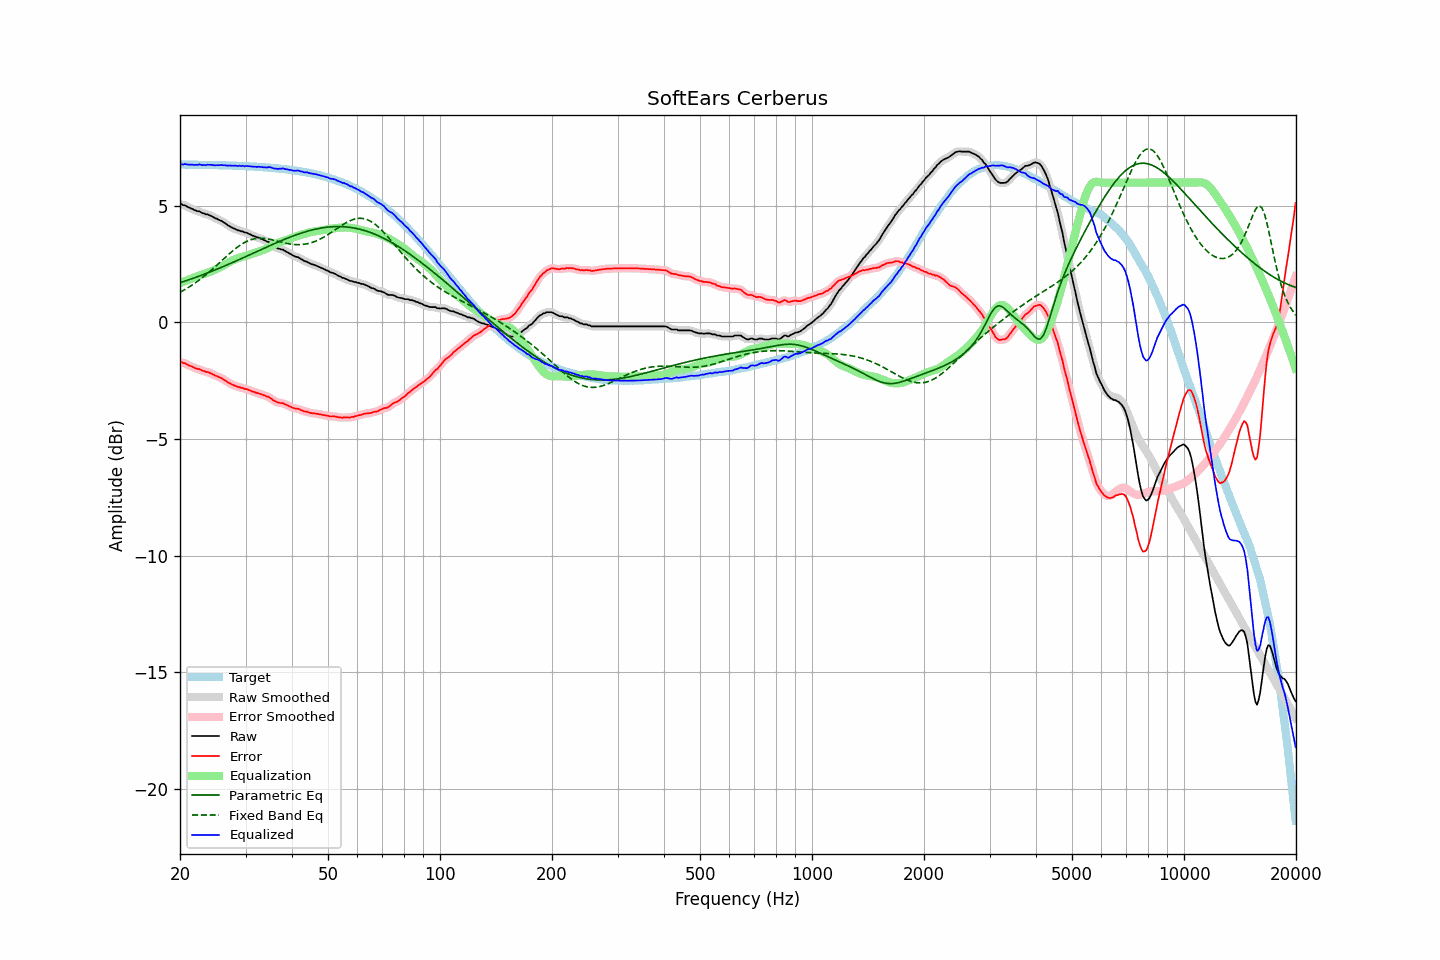

Values plotted in this chart, from the file beside it:
frequency, raw, error, smoothed, error_smoothed, equalization, parametric_eq, fixed_band_eq, equalized_raw, equalized_smoothed, target
20.00, 5.06, -1.72, 5.07, -1.71, 1.69, 1.71, 1.29, 6.75, 6.76, 6.78
20.20, 5.08, -1.70, 5.06, -1.72, 1.72, 1.73, 1.33, 6.80, 6.78, 6.78
20.40, 5.03, -1.75, 5.04, -1.73, 1.74, 1.75, 1.37, 6.77, 6.79, 6.78
20.61, 5.03, -1.74, 5.02, -1.75, 1.77, 1.77, 1.41, 6.80, 6.79, 6.78
20.81, 4.99, -1.78, 4.99, -1.79, 1.80, 1.80, 1.45, 6.79, 6.78, 6.77
21.02, 4.95, -1.82, 4.96, -1.82, 1.82, 1.82, 1.49, 6.77, 6.78, 6.77
21.23, 4.92, -1.85, 4.92, -1.85, 1.85, 1.84, 1.54, 6.77, 6.77, 6.77
21.44, 4.89, -1.88, 4.89, -1.88, 1.88, 1.87, 1.58, 6.77, 6.77, 6.77
21.66, 4.86, -1.91, 4.86, -1.91, 1.91, 1.89, 1.63, 6.77, 6.77, 6.77
21.87, 4.82, -1.95, 4.82, -1.95, 1.94, 1.92, 1.68, 6.76, 6.76, 6.77
22.09, 4.80, -1.97, 4.80, -1.97, 1.97, 1.94, 1.72, 6.77, 6.77, 6.77
22.31, 4.77, -2.00, 4.78, -1.99, 1.99, 1.97, 1.77, 6.76, 6.77, 6.77
22.54, 4.77, -2.00, 4.76, -2.01, 2.02, 1.99, 1.82, 6.79, 6.77, 6.77
22.76, 4.73, -2.03, 4.73, -2.03, 2.04, 2.02, 1.88, 6.77, 6.77, 6.77
22.99, 4.69, -2.07, 4.70, -2.06, 2.06, 2.04, 1.93, 6.75, 6.76, 6.76
23.22, 4.68, -2.08, 4.67, -2.09, 2.08, 2.07, 1.99, 6.76, 6.75, 6.76
23.45, 4.64, -2.12, 4.65, -2.11, 2.11, 2.10, 2.04, 6.75, 6.76, 6.76
23.69, 4.64, -2.12, 4.63, -2.13, 2.13, 2.12, 2.10, 6.77, 6.76, 6.76
23.92, 4.61, -2.15, 4.61, -2.15, 2.16, 2.15, 2.16, 6.77, 6.77, 6.76
24.16, 4.58, -2.18, 4.58, -2.17, 2.18, 2.18, 2.22, 6.76, 6.77, 6.76
24.40, 4.55, -2.21, 4.55, -2.21, 2.21, 2.20, 2.28, 6.76, 6.76, 6.76
24.65, 4.51, -2.24, 4.51, -2.24, 2.24, 2.23, 2.34, 6.75, 6.75, 6.75
24.89, 4.47, -2.28, 4.48, -2.28, 2.27, 2.26, 2.40, 6.74, 6.75, 6.75
25.14, 4.45, -2.30, 4.44, -2.31, 2.30, 2.29, 2.46, 6.75, 6.74, 6.75
25.39, 4.41, -2.34, 4.41, -2.33, 2.34, 2.32, 2.53, 6.75, 6.75, 6.75
25.65, 4.38, -2.37, 4.38, -2.37, 2.37, 2.35, 2.59, 6.75, 6.75, 6.75
25.91, 4.35, -2.39, 4.34, -2.40, 2.41, 2.37, 2.65, 6.76, 6.75, 6.75
26.16, 4.30, -2.44, 4.31, -2.44, 2.45, 2.40, 2.72, 6.75, 6.75, 6.74
26.43, 4.26, -2.48, 4.26, -2.48, 2.49, 2.43, 2.78, 6.75, 6.74, 6.74
26.69, 4.21, -2.53, 4.21, -2.53, 2.53, 2.46, 2.84, 6.74, 6.74, 6.74
26.96, 4.16, -2.58, 4.17, -2.57, 2.57, 2.49, 2.91, 6.73, 6.73, 6.74
27.23, 4.13, -2.60, 4.12, -2.61, 2.61, 2.52, 2.97, 6.74, 6.73, 6.74
27.50, 4.08, -2.65, 4.09, -2.65, 2.64, 2.55, 3.03, 6.72, 6.73, 6.73
27.77, 4.05, -2.68, 4.05, -2.68, 2.68, 2.58, 3.08, 6.73, 6.73, 6.73
28.05, 4.02, -2.71, 4.02, -2.71, 2.71, 2.61, 3.14, 6.73, 6.72, 6.73
28.33, 3.99, -2.73, 3.99, -2.74, 2.73, 2.64, 3.20, 6.72, 6.72, 6.73
28.62, 3.95, -2.77, 3.96, -2.76, 2.76, 2.67, 3.25, 6.71, 6.72, 6.72
28.90, 3.95, -2.77, 3.94, -2.78, 2.78, 2.71, 3.30, 6.73, 6.72, 6.72
29.19, 3.91, -2.81, 3.92, -2.80, 2.80, 2.74, 3.34, 6.71, 6.72, 6.72
29.48, 3.91, -2.80, 3.90, -2.81, 2.82, 2.77, 3.39, 6.73, 6.72, 6.71
29.78, 3.86, -2.85, 3.88, -2.84, 2.84, 2.80, 3.43, 6.70, 6.71, 6.71
30.08, 3.86, -2.85, 3.85, -2.85, 2.86, 2.83, 3.46, 6.72, 6.71, 6.71
30.38, 3.83, -2.87, 3.83, -2.88, 2.88, 2.86, 3.50, 6.71, 6.71, 6.70
30.68, 3.80, -2.90, 3.80, -2.90, 2.90, 2.89, 3.52, 6.70, 6.71, 6.70
30.99, 3.77, -2.93, 3.77, -2.93, 2.93, 2.92, 3.55, 6.70, 6.70, 6.70
31.30, 3.73, -2.96, 3.74, -2.96, 2.95, 2.96, 3.57, 6.68, 6.69, 6.69
31.61, 3.71, -2.98, 3.71, -2.98, 2.98, 2.99, 3.59, 6.69, 6.68, 6.69
31.93, 3.68, -3.00, 3.68, -3.00, 3.00, 3.02, 3.60, 6.68, 6.68, 6.68
32.24, 3.65, -3.03, 3.66, -3.02, 3.02, 3.05, 3.61, 6.67, 6.68, 6.68
32.57, 3.64, -3.04, 3.63, -3.04, 3.05, 3.08, 3.61, 6.69, 6.68, 6.68
32.89, 3.60, -3.07, 3.60, -3.07, 3.07, 3.11, 3.62, 6.67, 6.67, 6.67
33.22, 3.58, -3.09, 3.58, -3.09, 3.09, 3.15, 3.61, 6.67, 6.67, 6.67
33.55, 3.54, -3.12, 3.54, -3.12, 3.11, 3.18, 3.61, 6.65, 6.66, 6.66
33.89, 3.52, -3.14, 3.51, -3.14, 3.14, 3.21, 3.60, 6.66, 6.66, 6.66
34.23, 3.47, -3.18, 3.48, -3.17, 3.17, 3.24, 3.59, 6.64, 6.66, 6.65
34.57, 3.46, -3.19, 3.45, -3.19, 3.21, 3.27, 3.58, 6.67, 6.66, 6.65
34.92, 3.41, -3.23, 3.41, -3.23, 3.25, 3.30, 3.57, 6.66, 6.65, 6.64
35.27, 3.36, -3.27, 3.36, -3.28, 3.29, 3.33, 3.55, 6.65, 6.64, 6.63
35.62, 3.29, -3.34, 3.30, -3.33, 3.32, 3.36, 3.54, 6.61, 6.62, 6.63
35.97, 3.25, -3.37, 3.25, -3.37, 3.36, 3.39, 3.52, 6.61, 6.60, 6.62
... 635 more rows
